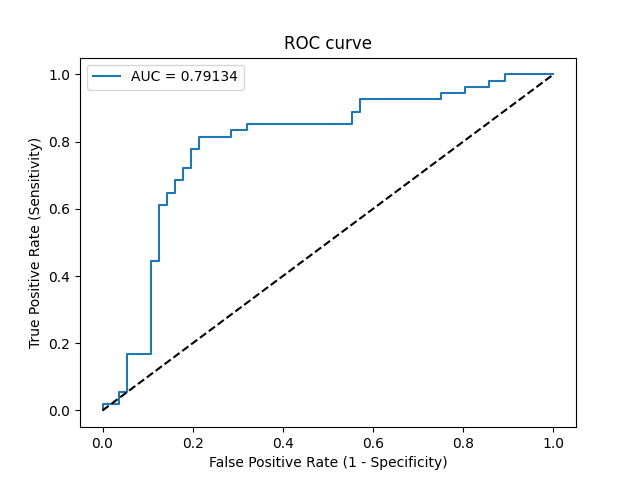

Source data for this figure (header and first rows):
Threshold, Sensitivity, Specificity, NPV, PPV
inf, 0.0, 1.0, 0.5091, 0
0.8289, 0.01852, 1.0, 0.5138, 1.0
0.779, 0.01852, 0.9643, 0.5047, 0.3333
0.7203, 0.05556, 0.9643, 0.5143, 0.6
0.7085, 0.05556, 0.9464, 0.5096, 0.5
0.6703, 0.1667, 0.9464, 0.5408, 0.75
0.6481, 0.1667, 0.8929, 0.5263, 0.6
0.5304, 0.4444, 0.8929, 0.625, 0.8
0.5284, 0.4444, 0.875, 0.6203, 0.7742
0.4914, 0.6111, 0.875, 0.7, 0.825
0.4894, 0.6111, 0.8571, 0.6957, 0.8049
0.4841, 0.6481, 0.8571, 0.7164, 0.814
0.478, 0.6481, 0.8393, 0.7121, 0.7955
0.4647, 0.6852, 0.8393, 0.7344, 0.8043
0.4615, 0.6852, 0.8214, 0.7302, 0.7872
0.4527, 0.7222, 0.8214, 0.7541, 0.7959
0.4492, 0.7222, 0.8036, 0.75, 0.78
0.4383, 0.7778, 0.8036, 0.7895, 0.7925
0.4349, 0.7778, 0.7857, 0.7857, 0.7778
0.4079, 0.8148, 0.7857, 0.8148, 0.7857
0.3808, 0.8148, 0.7143, 0.8, 0.7333
0.3779, 0.8333, 0.7143, 0.8163, 0.7377
0.3678, 0.8333, 0.6786, 0.8085, 0.7143
0.3649, 0.8519, 0.6786, 0.8261, 0.7188
0.2839, 0.8519, 0.4464, 0.7576, 0.5974
0.2762, 0.8889, 0.4464, 0.8065, 0.6076
0.2664, 0.8889, 0.4286, 0.8, 0.6
0.2654, 0.9259, 0.4286, 0.8571, 0.6098
0.228, 0.9259, 0.25, 0.7778, 0.5435
0.2264, 0.9444, 0.25, 0.8235, 0.5484
0.2043, 0.9444, 0.1964, 0.7857, 0.5312
0.2027, 0.963, 0.1964, 0.8462, 0.5361
0.1548, 0.963, 0.1429, 0.8, 0.52
0.1385, 0.9815, 0.1429, 0.8889, 0.5248
0.1059, 0.9815, 0.1071, 0.8571, 0.5146
0.0798, 1.0, 0.1071, 1.0, 0.5192
3.534969418790728e-05, 1.0, 0.0, 0, 0.4909
